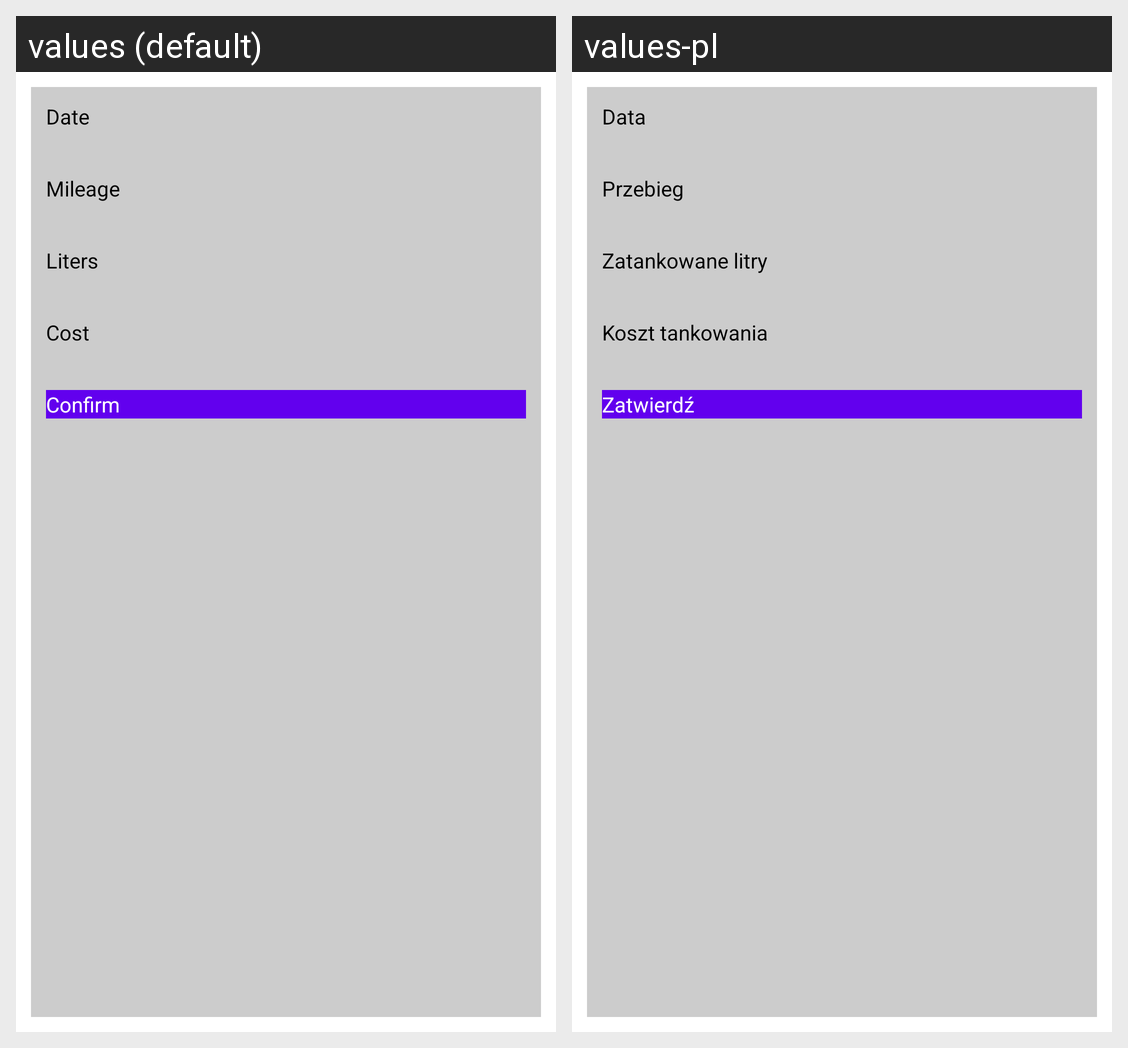

The Android screen above is rendered under two locales of the same app. Produce the string resources it draws, with the default and per-locale values.
Android screen res/layout/gas_tank_up_layout.xml rendered under 2 locales, left to right: values (default), values-pl. Device: Nexus 5 (rendered at 1080×1920; each locale shown at half size, 540×960, under a caption strip naming it); theme Theme.CarCheck.
Strings drawn on this screen, with the default value and each locale's value (text and hints the layout hard-codes, and strings that could not be matched under every locale, appear in the picture but are not listed):

date
  values: Date
  values-pl: Data

mileage
  values: Mileage
  values-pl: Przebieg

liters
  values: Liters
  values-pl: Zatankowane litry

cost
  values: Cost
  values-pl: Koszt tankowania

confirm
  values: Confirm
  values-pl: Zatwierdź
